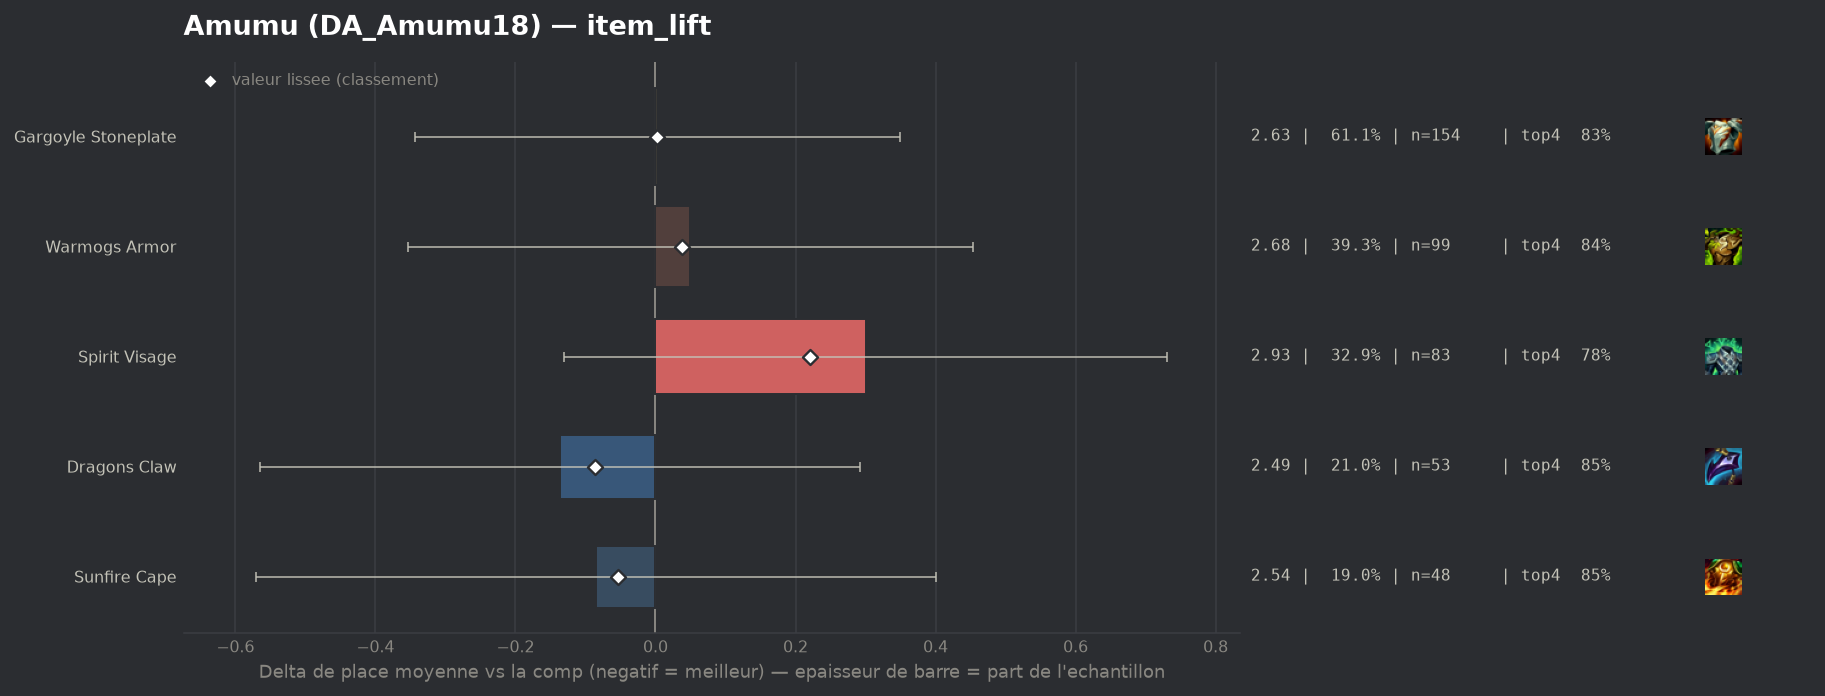

The file beside this chart, header and first rows:
group, label, n, share, avg_place, shrunk_avg, score, d_avg, d_avg_pess, impact, d_top4, win, top2, top4, sd, z, p, significant
populaire, Dragons Claw, 53, 0.2103, 2.491, 2.54, -0.087, -0.136, 0.0, 0.0183, 0.0118, 0.3208, 0.5472, 0.8491, 1.382, -0.62, 0.5327, False
populaire, Sunfire Cape, 48, 0.1905, 2.542, 2.574, -0.053, -0.085, 0.0, 0.01, 0.0169, 0.3125, 0.5625, 0.8542, 1.541, -0.34, 0.7302, False
populaire, Gargoyle Stoneplate, 154, 0.6111, 2.63, 2.629, 0.002, 0.003, 0.0, -0.0015, -0.0061, 0.3571, 0.5584, 0.8312, 1.728, 0.02, 0.9869, False
populaire, Warmogs Armor, 99, 0.3929, 2.677, 2.665, 0.038, 0.05, 0.0, -0.015, 0.0011, 0.3434, 0.5253, 0.8384, 1.74, 0.24, 0.8088, False
populaire, Spirit Visage, 83, 0.3294, 2.928, 2.848, 0.221, 0.301, 0.0, -0.0728, -0.0542, 0.2651, 0.5181, 0.7831, 1.741, 1.37, 0.1711, False
